Photos from the image-classification dataset "dynamic-hand-gestures-LMHGD-dataset-double-view" in the GitHub repository aviogit/dynamic-hand-gesture-classification-datasets. Its 13 classes are: catching, catching hands up, line gesture, pointing, pointing with hand raised, resting, rotating, scroll finger, shaking, shaking low, shaking raised fist, slicing, zoom gesture.

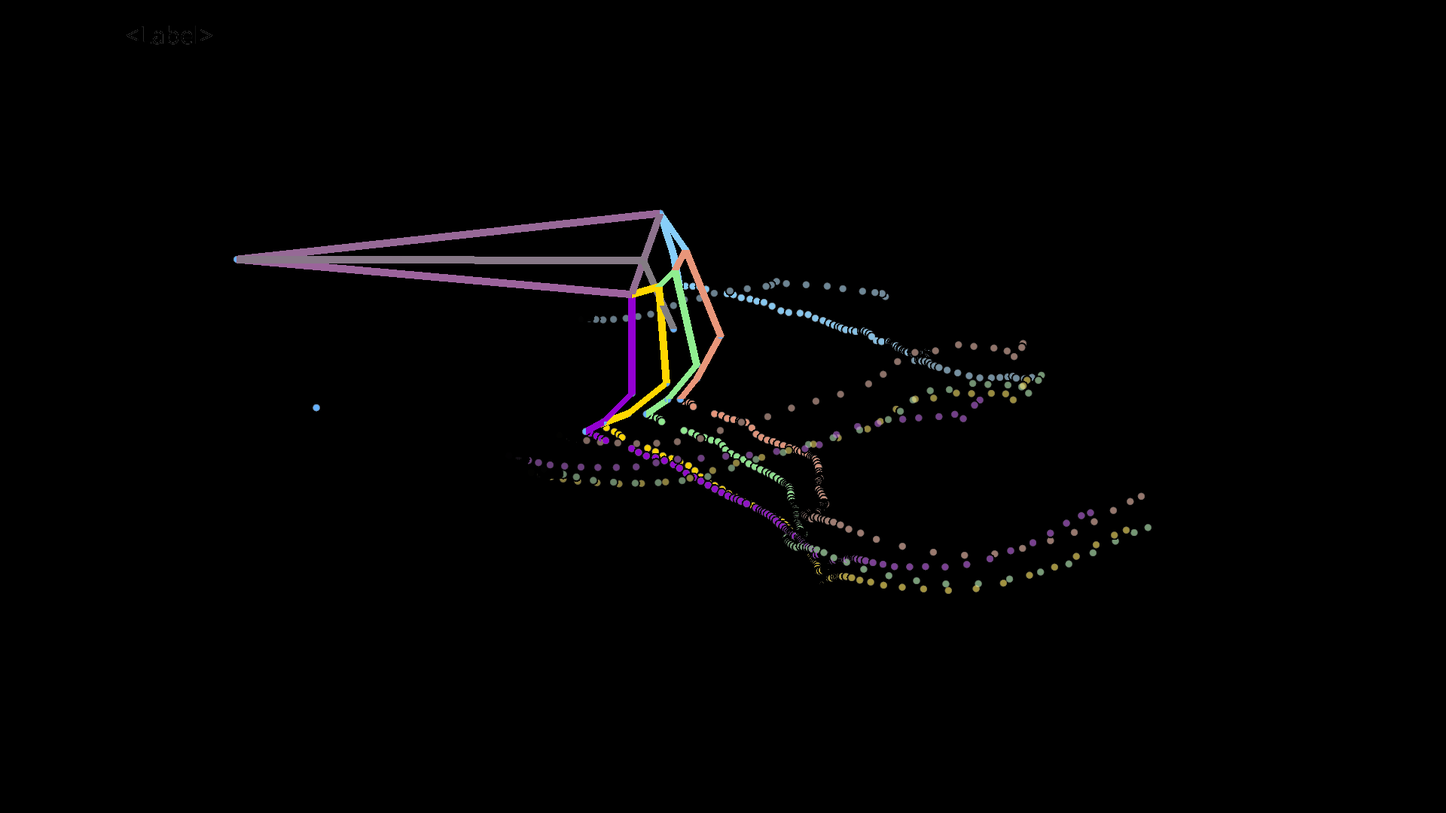
Label: shaking low

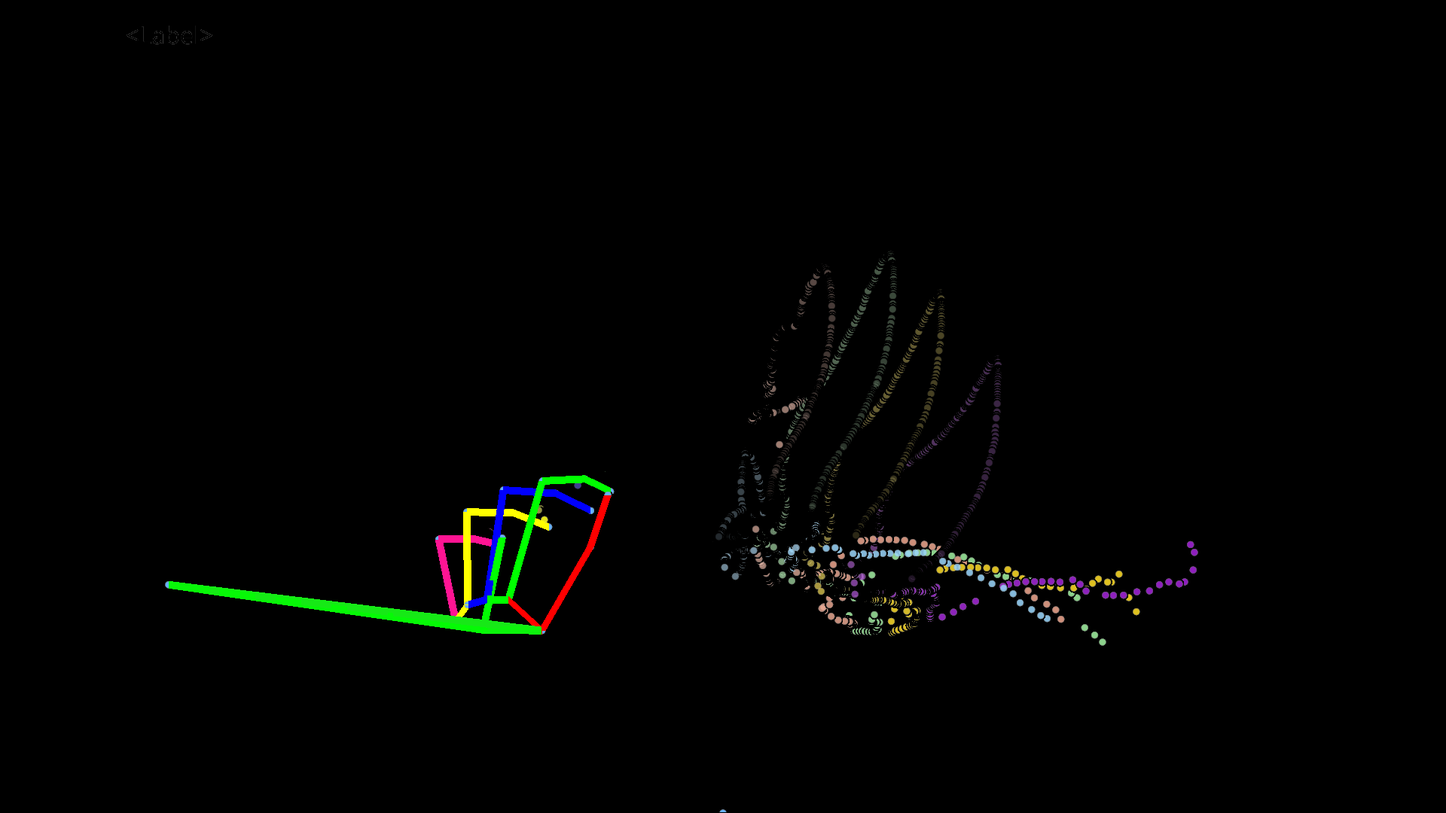
Label: catching

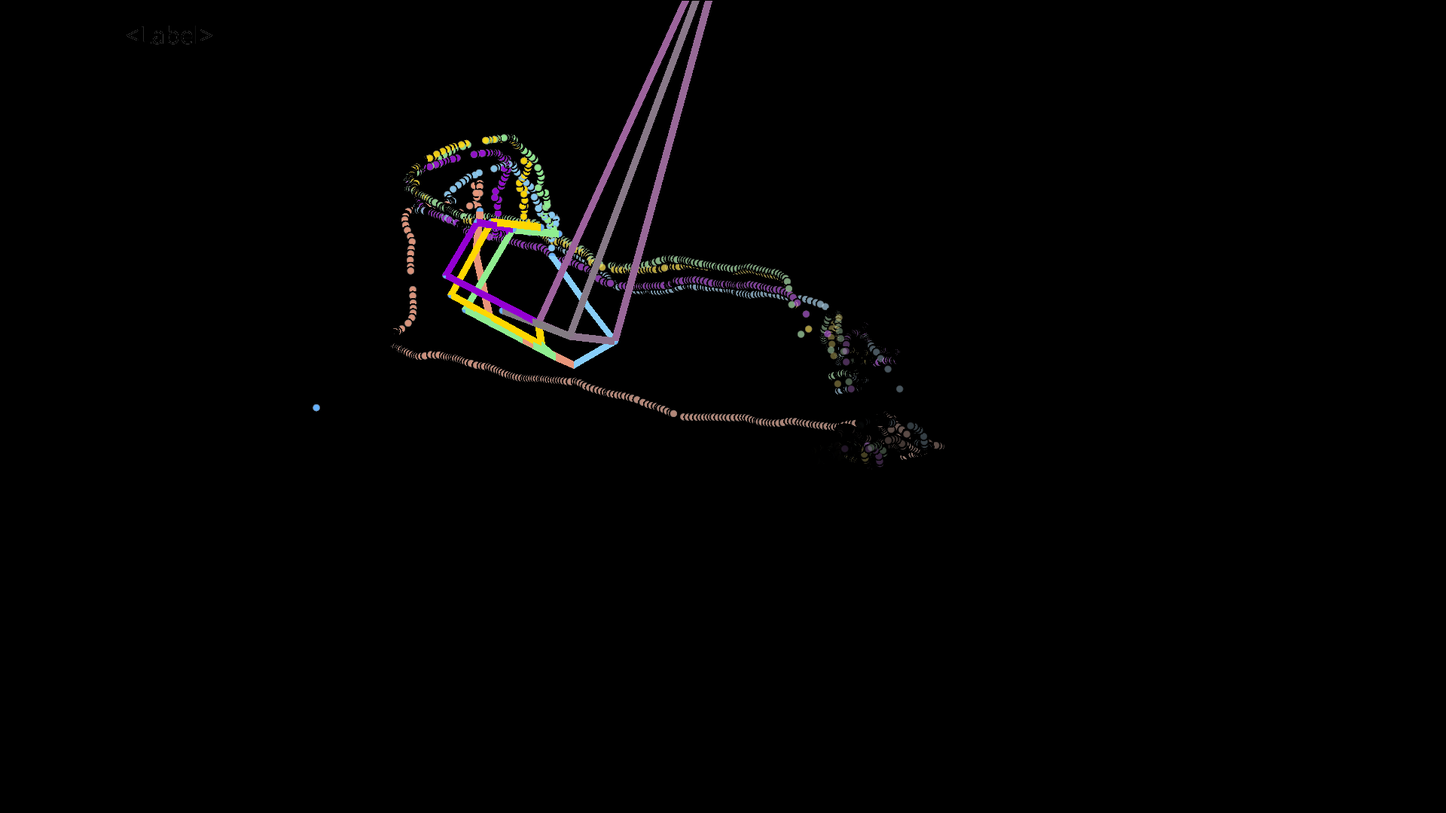
Label: scroll finger

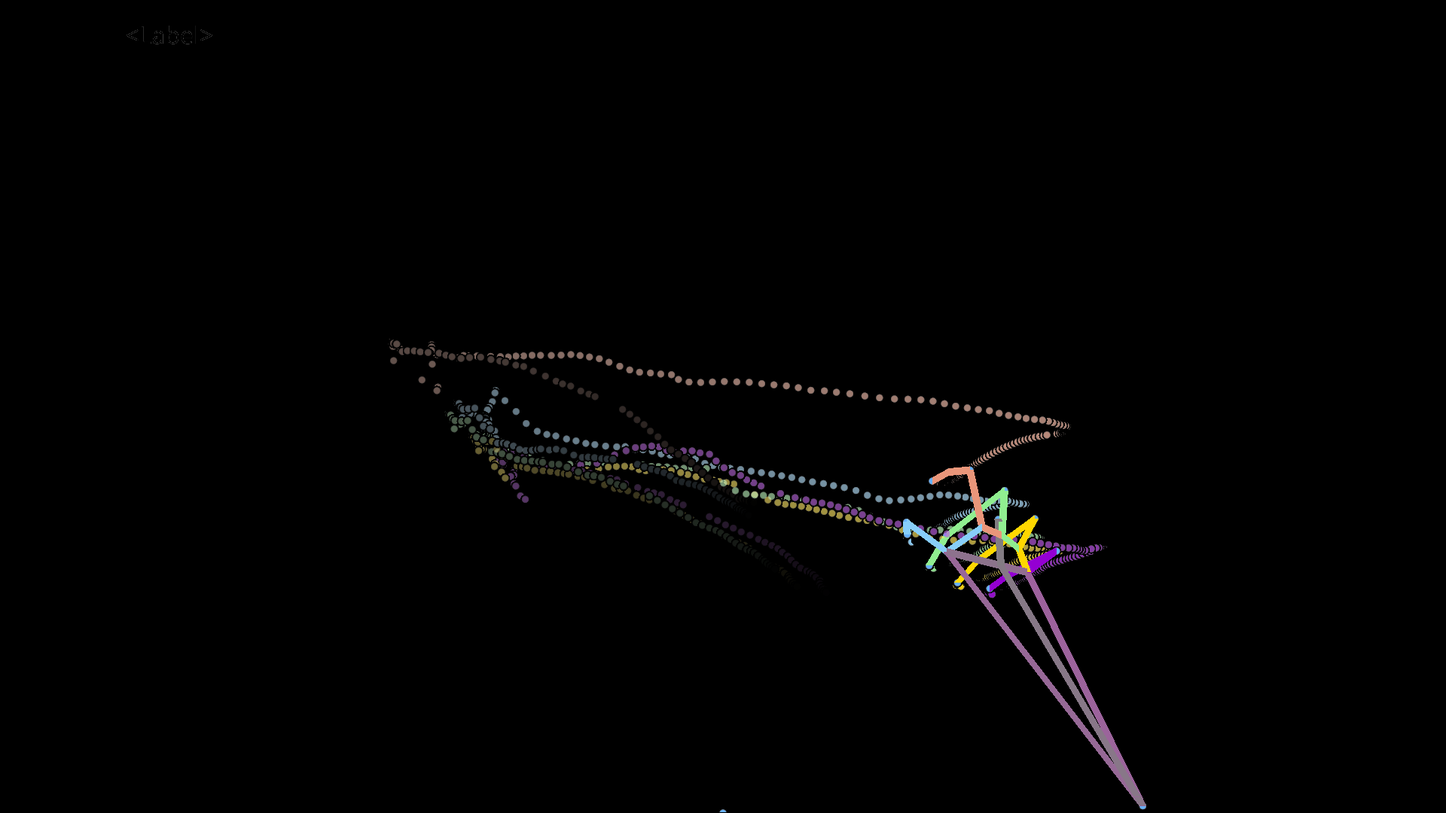
Label: line gesture

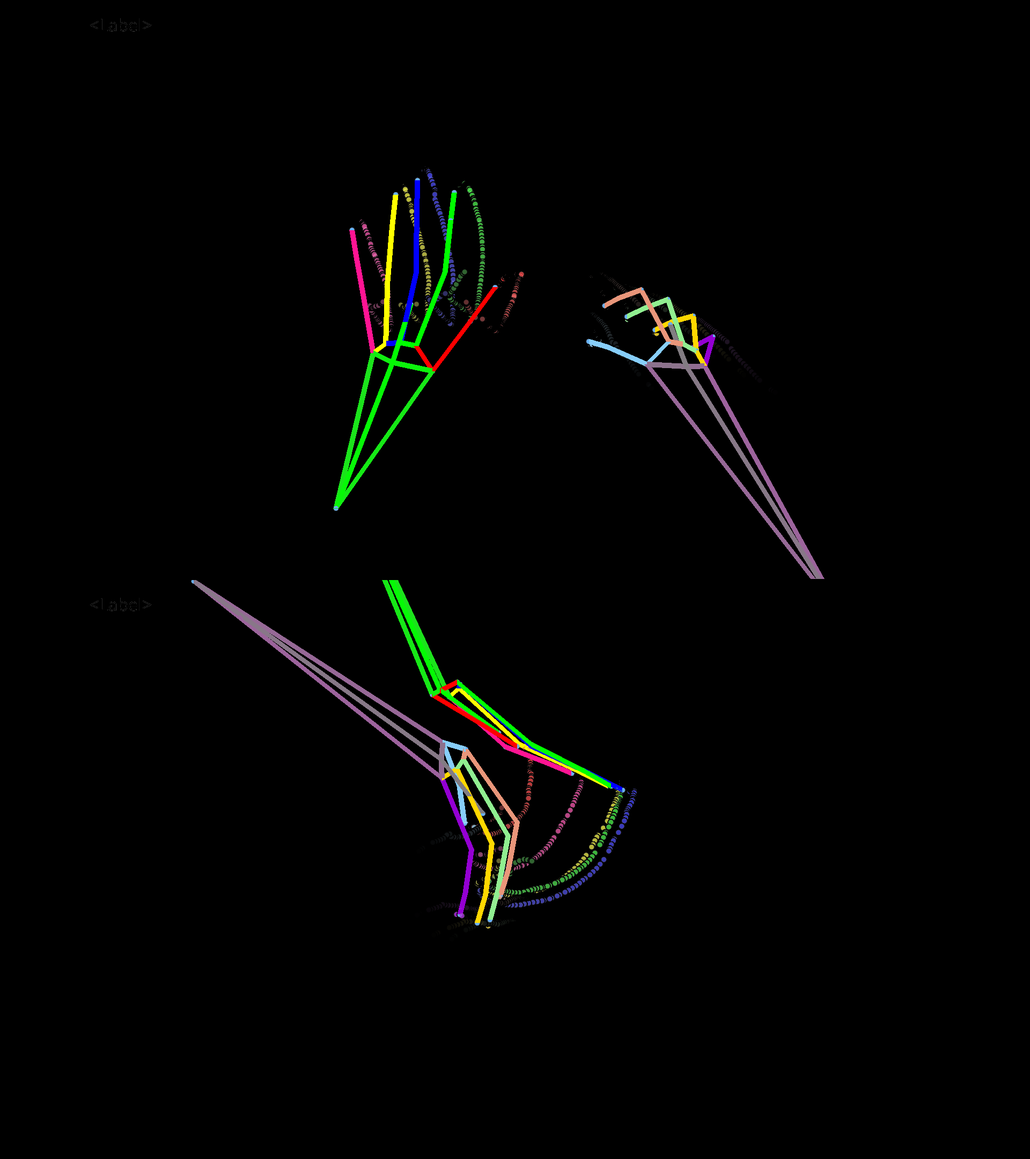
Label: resting

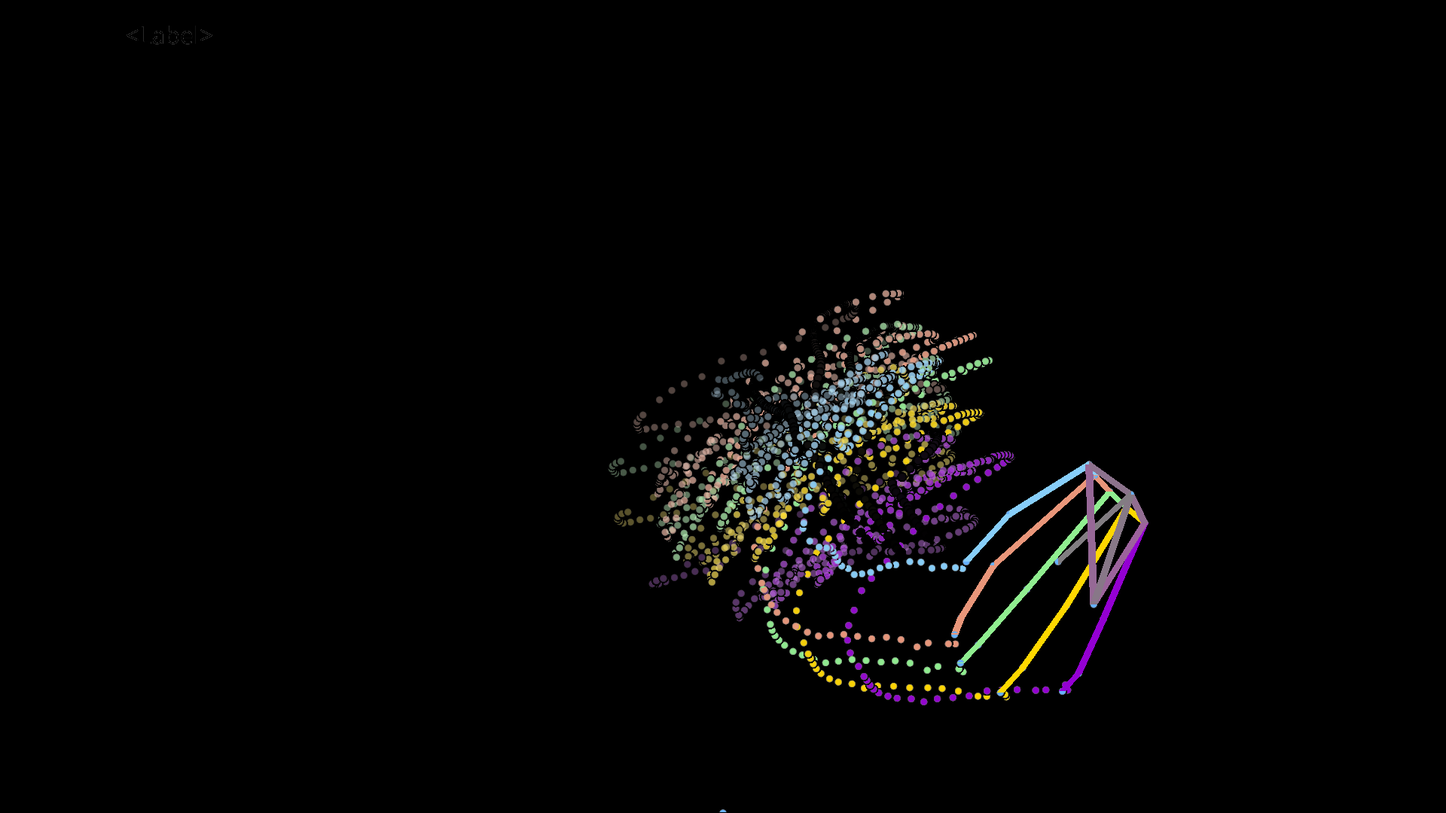
Label: shaking
